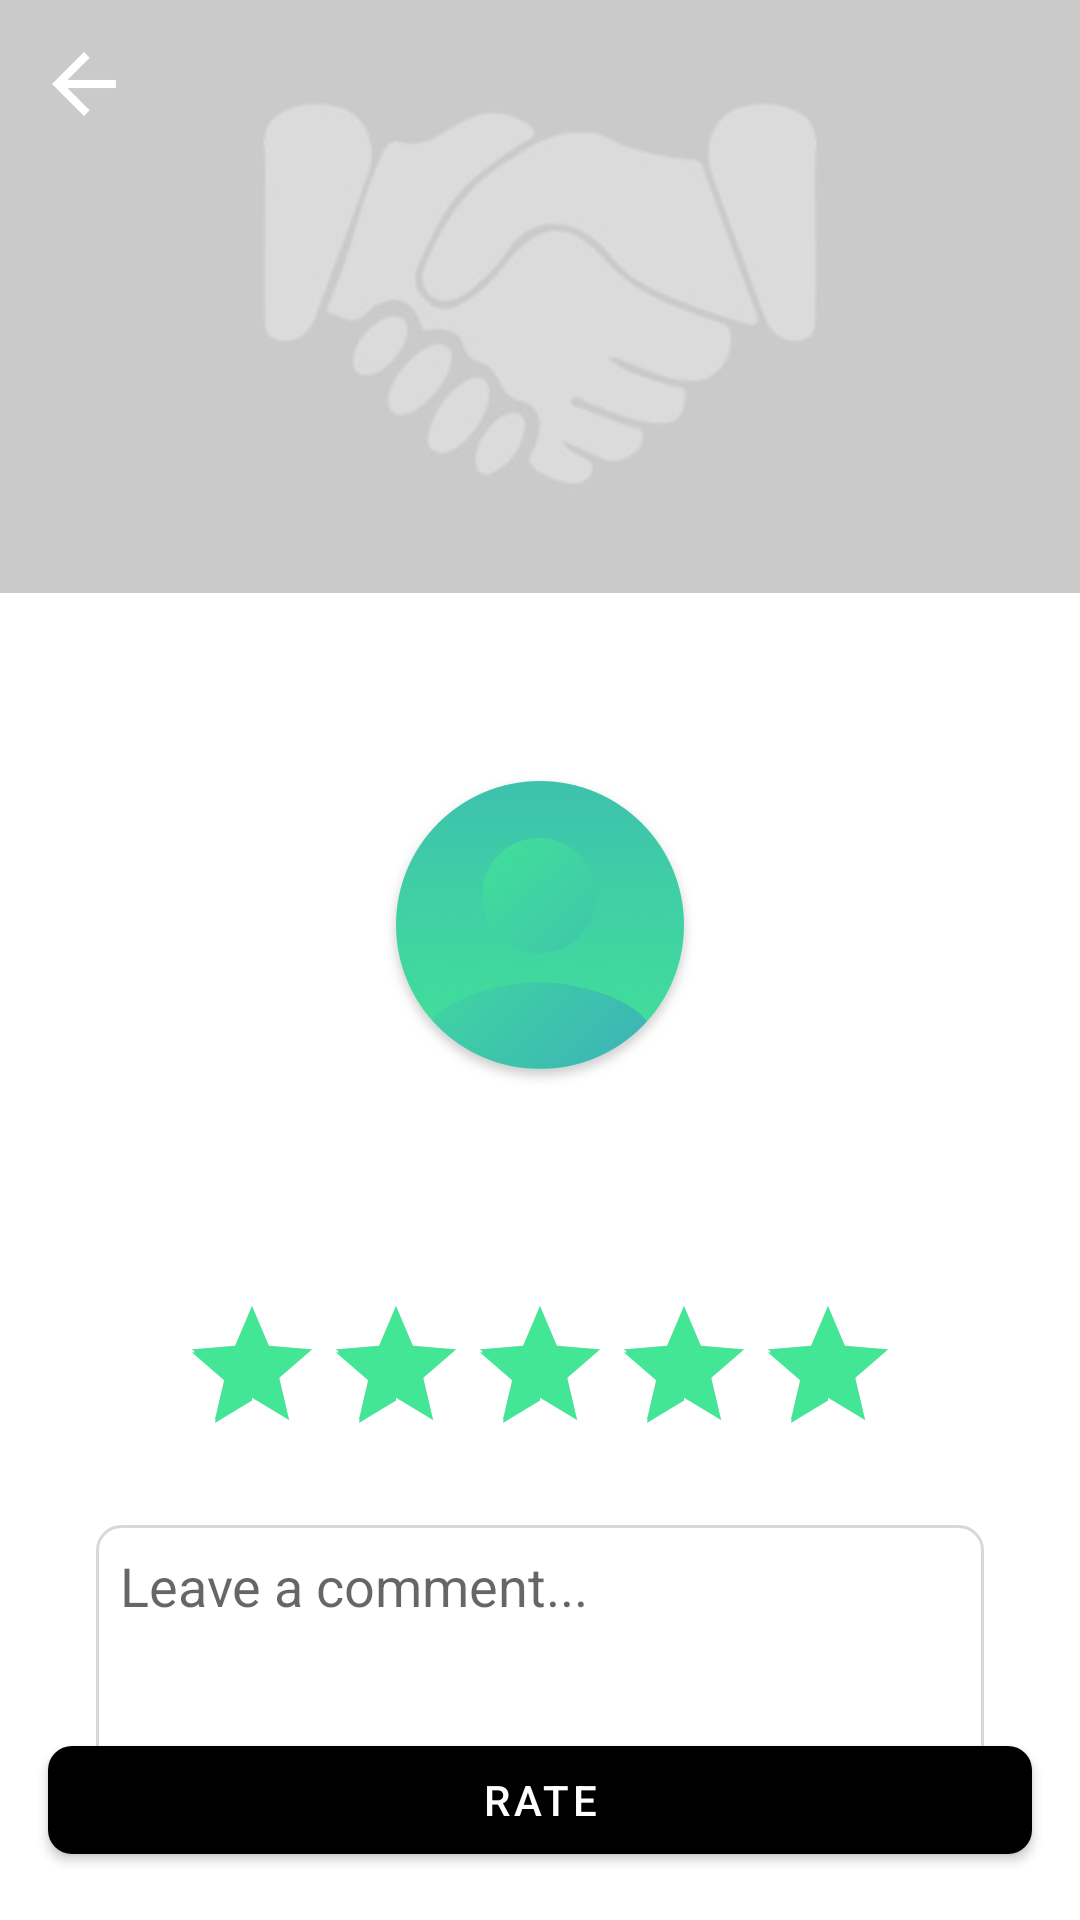

Write the Android layout XML for this screen, with the resource values it uses.
<!-- AndroidManifest.xml: application theme AppTheme -->
<!-- res/layout/activity_rate_buyer.xml -->
<?xml version="1.0" encoding="utf-8"?>

<androidx.constraintlayout.widget.ConstraintLayout xmlns:android="http://schemas.android.com/apk/res/android"
    xmlns:app="http://schemas.android.com/apk/res-auto"
    xmlns:tools="http://schemas.android.com/tools"
    android:layout_width="match_parent"
    android:layout_height="match_parent">



    <ImageView
        android:id="@+id/ivImage"
        android:layout_width="match_parent"
        android:layout_height="200dp"
        android:layout_alignParentTop="true"
        android:layout_marginTop="-3dp"
        android:scaleType="centerCrop"
        android:src="@drawable/placeholder_job"
        app:layout_constraintTop_toTopOf="parent"
        app:layout_constraintStart_toStartOf="parent"
        app:layout_constraintEnd_toEndOf="parent"/>

    <ImageView
        android:layout_width="56dp"
        android:layout_height="56dp"
        android:id="@+id/ivBack"
        android:padding="12dp"
        android:src="@drawable/ic_arrow_back"
        app:layout_constraintTop_toTopOf="parent"
        app:layout_constraintStart_toStartOf="parent"/>

    <ImageView
        android:id="@+id/ivAvatar"
        android:layout_width="wrap_content"
        android:layout_height="wrap_content"
        android:layout_marginStart="132dp"
        android:layout_marginLeft="132dp"
        android:layout_marginTop="61dp"
        android:layout_marginEnd="132dp"
        android:layout_marginRight="132dp"
        android:src="@drawable/placeholder"
        app:layout_constraintEnd_toEndOf="parent"
        app:layout_constraintStart_toStartOf="parent"
        app:layout_constraintTop_toBottomOf="@+id/ivImage" />

    <TextView
        android:id="@+id/tvRated"
        android:layout_width="wrap_content"
        android:layout_height="wrap_content"
        android:layout_below="@+id/ivAvatar"
        android:layout_marginStart="16dp"
        android:layout_marginLeft="16dp"
        android:layout_marginTop="20dp"
        android:layout_marginEnd="16dp"
        android:layout_marginRight="16dp"
        android:gravity="center_vertical"
        android:text=""
        app:layout_constraintEnd_toEndOf="parent"
        app:layout_constraintStart_toStartOf="parent"
        app:layout_constraintTop_toBottomOf="@+id/ivAvatar"
        tools:ignore="MissingConstraints" />

    <TextView
        android:id="@+id/tvAlreadyRated"
        android:layout_width="wrap_content"
        android:layout_height="wrap_content"
        android:layout_marginStart="16dp"
        android:layout_marginLeft="16dp"
        android:layout_marginTop="20dp"
        android:layout_marginEnd="16dp"
        android:layout_marginRight="16dp"
        android:gravity="center_vertical"
        android:textStyle="bold"
        android:textSize="18dp"
        android:text=""
        android:visibility="gone"
        app:layout_constraintEnd_toEndOf="parent"
        app:layout_constraintStart_toStartOf="parent"
        app:layout_constraintTop_toBottomOf="@+id/tvRated"
        tools:ignore="MissingConstraints" />

    <RatingBar
        android:id="@+id/rating_bar"
        android:layout_width="wrap_content"
        android:layout_height="wrap_content"
        android:layout_marginStart="92dp"
        android:layout_marginLeft="92dp"
        android:layout_marginTop="30dp"
        android:layout_marginEnd="92dp"
        android:layout_marginRight="92dp"
        android:numStars="5"
        android:rating="5.0"
        android:stepSize="0.5"
        android:visibility="visible"
        app:layout_constraintEnd_toEndOf="parent"
        app:layout_constraintStart_toStartOf="parent"
        app:layout_constraintTop_toBottomOf="@+id/tvRated"
        tools:ignore="MissingConstraints" />

    <EditText
        android:id="@+id/etComment"
        android:layout_width="match_parent"
        android:layout_height="88dp"
        android:layout_marginStart="32dp"
        android:layout_marginLeft="24dp"
        android:layout_marginTop="20dp"
        android:layout_marginEnd="32dp"
        android:layout_marginRight="24dp"
        android:background="@drawable/round_shape"
        android:hint="@string/leave_a_comment"
        android:textAlignment="viewStart"
        android:gravity="top|start"
        android:padding="8dp"
        android:visibility="visible"
        app:layout_constraintEnd_toEndOf="parent"
        app:layout_constraintStart_toStartOf="parent"
        app:layout_constraintTop_toBottomOf="@+id/rating_bar"
        tools:ignore="MissingConstraints" />

    <ProgressBar
        android:id="@+id/progressBar"
        android:layout_width="32dp"
        android:layout_height="32dp"
        android:visibility="gone"
        app:layout_constraintBottom_toBottomOf="@+id/btnRate"
        app:layout_constraintEnd_toEndOf="parent"
        app:layout_constraintStart_toStartOf="parent"
        app:layout_constraintTop_toTopOf="@+id/btnRate" />

    <com.google.android.material.button.MaterialButton
        android:id="@+id/btnRate"
        android:layout_width="match_parent"
        android:layout_height="wrap_content"
        android:text="@string/rate"
        app:backgroundTint="@color/colorDead"
        app:cornerRadius="8dp"
        android:layout_margin="16dp"
        app:layout_constraintBottom_toBottomOf="parent"
        app:layout_constraintEnd_toEndOf="parent"
        app:layout_constraintHorizontal_bias="0.5"
        app:layout_constraintStart_toStartOf="parent" />


</androidx.constraintlayout.widget.ConstraintLayout>
<!-- resources referenced by this layout -->
<resources>
  <color name="colorDead">#000000</color>
  <!-- drawable ic_arrow_back (drawable) -->
  <vector android:height="26dp" android:tint="#FFFFFF"
      android:viewportHeight="24.0" android:viewportWidth="24.0"
      android:width="26dp" xmlns:android="http://schemas.android.com/apk/res/android">
      <path android:fillColor="#FF000000" android:pathData="M20,11H7.83l5.59,-5.59L12,4l-8,8 8,8 1.41,-1.41L7.83,13H20v-2z"/>
  </vector>
  <!-- drawable placeholder: png bitmap (drawable-hdpi, 20547 bytes) -->
  <!-- drawable placeholder_job: jpg bitmap (drawable, 24608 bytes) -->
  <!-- drawable round_shape (drawable) -->
  <?xml version="1.0" encoding="utf-8"?>
  
  <shape android:shape="rectangle" xmlns:android="http://schemas.android.com/apk/res/android">
  <corners android:radius="8dp"/>
      <stroke android:width="1dp" android:color="@color/colorGrey"/>
  </shape>
  <string name="leave_a_comment">Leave a comment...</string>
  <string name="rate">rate</string>
  <style name="AppTheme" parent="Theme.MaterialComponents.Light.NoActionBar">
          
          <item name="colorPrimary">@color/colorPrimary</item>
          <item name="colorPrimaryDark">@color/colorPrimaryDark</item>
          <item name="colorAccent">@color/colorAccent</item>
      </style>
  <color name="colorGrey">#d8d8d8</color>
  <color name="colorPrimary">#3bb2b8</color>
  <color name="colorPrimaryDark">#5AC792</color>
  <color name="colorAccent">#43e695</color>
</resources>
